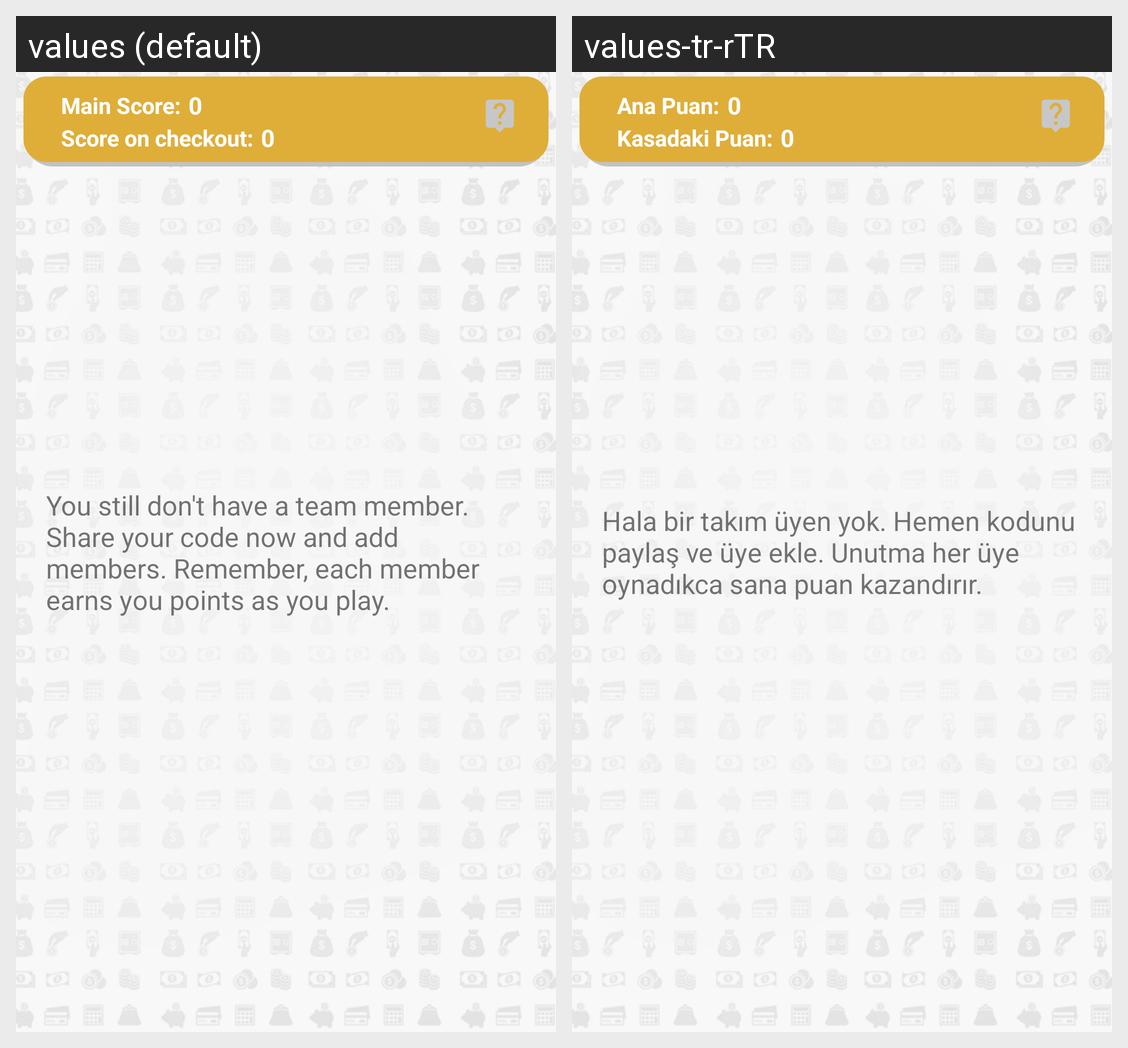

Strings drawn on this Android screen and how each of the app's shown locales translates them:
Android screen res/layout/activity_takimim.xml rendered under 2 locales, left to right: values (default), values-tr-rTR. Device: Nexus 5 (rendered at 1080×1920; each locale shown at half size, 540×960, under a caption strip naming it); theme AppThemeNoActionBar.
Strings drawn on this screen, with the default value and each locale's value (text and hints the layout hard-codes, and strings that could not be matched under every locale, appear in the picture but are not listed):

activitytakimim1
  values: Main Score:
  values-tr-rTR: Ana Puan:

activitytakimim2
  values: Score on checkout:
  values-tr-rTR: Kasadaki Puan:

activitytakimim3
  values: You still don't have a team member. Share your code now and add members. Remember, each member earns you points as you play.
  values-tr-rTR: Hala bir takım üyen yok. Hemen kodunu paylaş ve üye ekle. Unutma her üye oynadıkca sana puan kazandırır.
